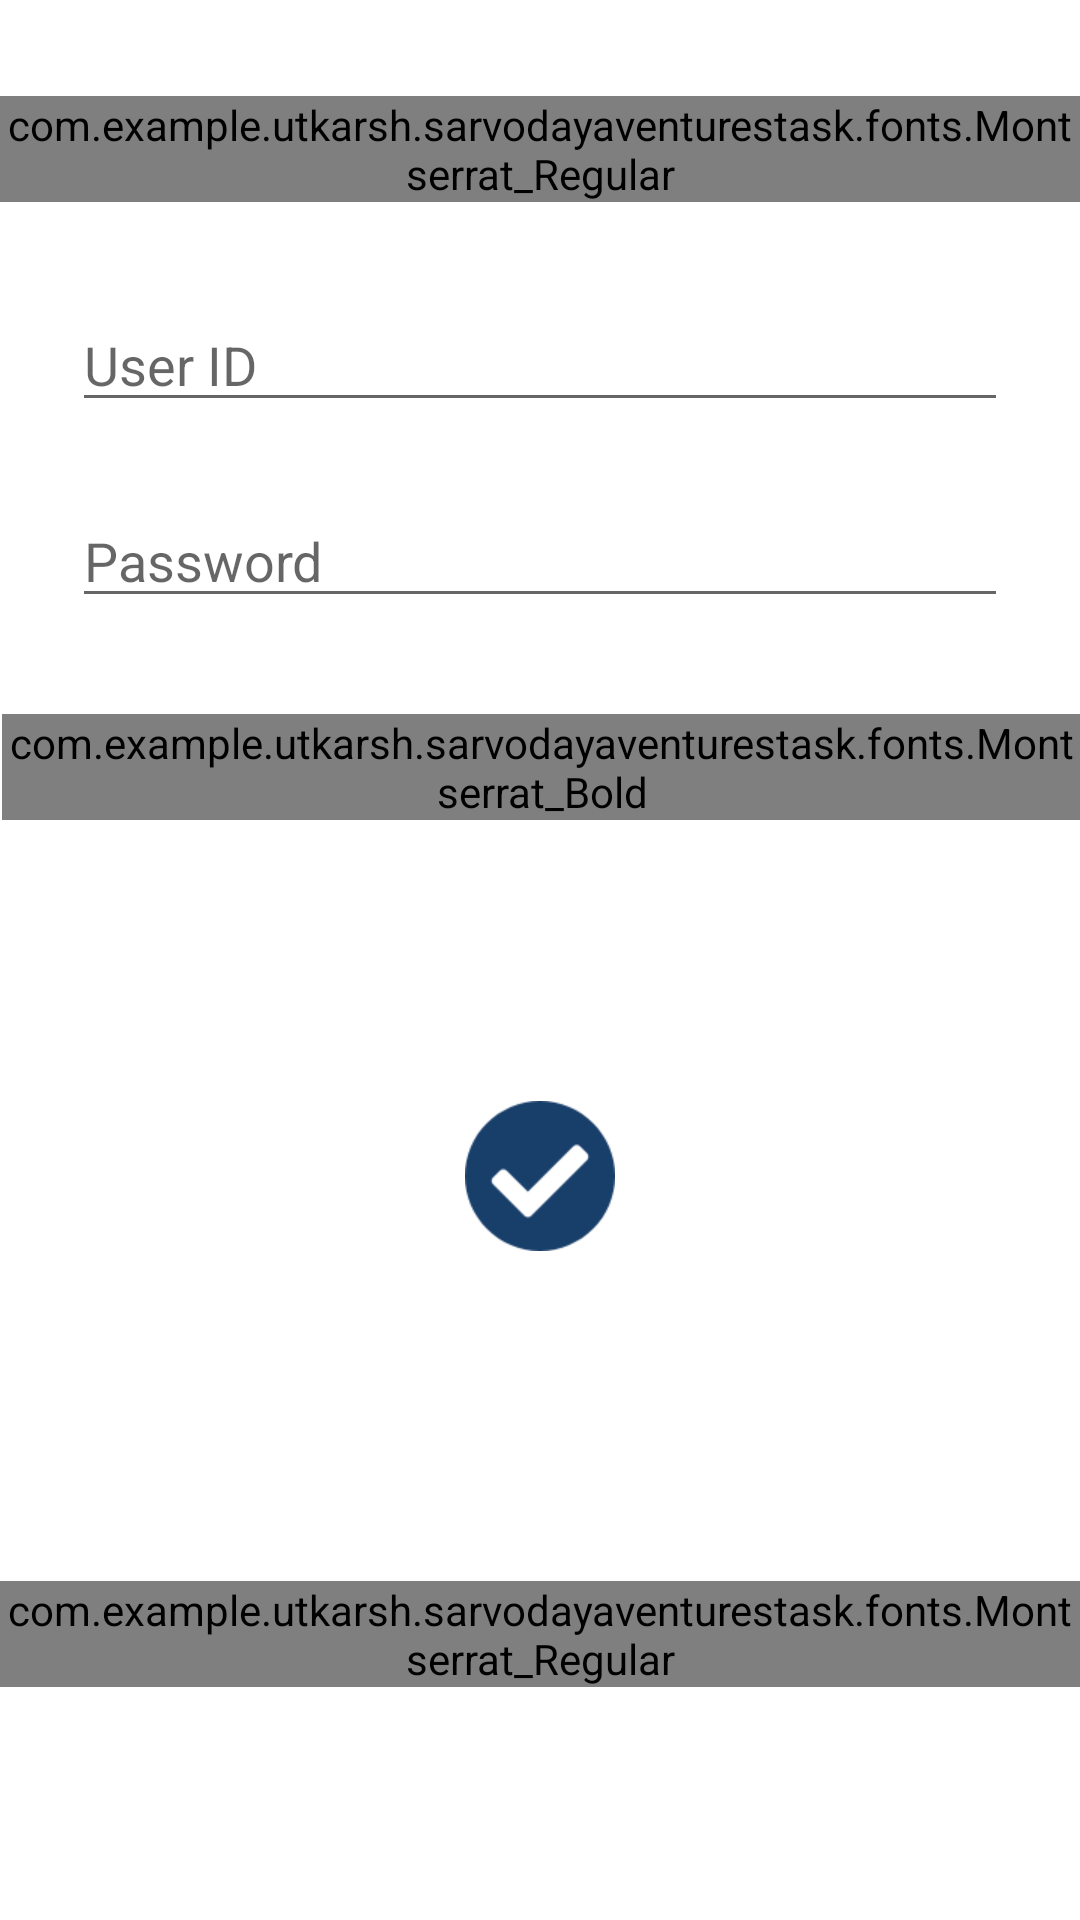

Here is an Android app screen rendered from its layout file. Give the layout XML and the strings, colors and styles it references.
<!-- AndroidManifest.xml: application theme AppTheme -->
<!-- res/layout/activity_main.xml -->
<?xml version="1.0" encoding="utf-8"?>
<android.support.constraint.ConstraintLayout
    xmlns:android="http://schemas.android.com/apk/res/android"
    xmlns:app="http://schemas.android.com/apk/res-auto"
    xmlns:tools="http://schemas.android.com/tools"
    android:layout_width="match_parent"
    android:layout_height="match_parent"
    tools:context=".MainActivity"
    android:id="@+id/content1"
    android:background="#fff">

    <com.example.utkarsh.sarvodayaventurestask.fonts.Montserrat_Regular
        android:id="@+id/textView"
        android:layout_width="wrap_content"
        android:layout_height="wrap_content"
        android:layout_marginTop="32dp"
        android:text="Login"
        android:textColor="#183E6A"
        android:textSize="24sp"
        app:layout_constraintEnd_toEndOf="parent"
        app:layout_constraintStart_toStartOf="parent"
        app:layout_constraintTop_toTopOf="parent" />

    <EditText
        android:id="@+id/ed_ID"
        android:layout_width="0dp"
        android:layout_height="wrap_content"
        android:layout_marginEnd="24dp"
        android:layout_marginLeft="24dp"
        android:layout_marginRight="24dp"
        android:layout_marginStart="24dp"
        android:layout_marginTop="32dp"
        android:ems="10"
        android:inputType="textPersonName"
        android:hint="User ID"
        app:layout_constraintEnd_toEndOf="parent"
        app:layout_constraintStart_toStartOf="parent"
        app:layout_constraintTop_toBottomOf="@+id/textView" />

    <EditText
        android:id="@+id/ed_pass"
        android:layout_width="0dp"
        android:layout_height="wrap_content"
        android:layout_marginEnd="24dp"
        android:layout_marginLeft="24dp"
        android:layout_marginRight="24dp"
        android:layout_marginStart="24dp"
        android:layout_marginTop="24dp"
        android:ems="10"
        android:hint="Password"
        android:inputType="textPassword"
        app:layout_constraintEnd_toEndOf="parent"
        app:layout_constraintStart_toStartOf="parent"
        app:layout_constraintTop_toBottomOf="@+id/ed_ID" />

    <ImageView
        android:id="@+id/imageView3"
        android:layout_width="50dp"
        android:layout_height="50dp"
        android:layout_marginTop="24dp"
        android:layout_marginBottom="32dp"
        android:src="@drawable/check_circle"
        app:layout_constraintBottom_toTopOf="@+id/textView2"
        app:layout_constraintEnd_toEndOf="parent"
        app:layout_constraintStart_toStartOf="parent"
        app:layout_constraintTop_toBottomOf="@+id/textView14" />

    <com.example.utkarsh.sarvodayaventurestask.fonts.Montserrat_Regular
        android:id="@+id/textView2"
        android:layout_width="wrap_content"
        android:layout_height="wrap_content"
        android:layout_marginBottom="8dp"
        android:layout_marginTop="8dp"
        android:text="Forgot Password ?"
        android:textColor="#183E6A"
        android:textSize="16sp"
        app:layout_constraintBottom_toBottomOf="parent"
        app:layout_constraintEnd_toEndOf="parent"
        app:layout_constraintHorizontal_bias="0.502"
        app:layout_constraintStart_toStartOf="parent"
        app:layout_constraintTop_toBottomOf="@+id/imageView3" />

    <ProgressBar
        android:id="@+id/progressBar3"
        style="?android:attr/progressBarStyle"
        android:layout_width="wrap_content"
        android:layout_height="wrap_content"
        android:layout_marginBottom="8dp"
        android:layout_marginTop="8dp"
        android:visibility="gone"
        android:indeterminateTint="#183E6A"
        app:layout_constraintBottom_toTopOf="@+id/imageView3"
        app:layout_constraintEnd_toEndOf="parent"
        app:layout_constraintStart_toStartOf="parent"
        app:layout_constraintTop_toBottomOf="@+id/ed_pass" />

    <com.example.utkarsh.sarvodayaventurestask.fonts.Montserrat_Bold
        android:id="@+id/textView14"
        android:layout_width="wrap_content"
        android:layout_height="wrap_content"
        android:layout_marginStart="8dp"
        android:layout_marginLeft="8dp"
        android:layout_marginTop="32dp"
        android:layout_marginEnd="8dp"
        android:layout_marginRight="8dp"
        android:text="New User? Register."
        android:textColor="#183E6A"
        android:textSize="18sp"
        app:layout_constraintEnd_toEndOf="parent"
        app:layout_constraintHorizontal_bias="0.477"
        app:layout_constraintStart_toStartOf="parent"
        app:layout_constraintTop_toBottomOf="@+id/ed_pass" />

</android.support.constraint.ConstraintLayout>
<!-- resources referenced by this layout -->
<resources>
  <!-- drawable check_circle: png bitmap (drawable-v24, 2989 bytes) -->
  <style name="AppTheme" parent="Theme.AppCompat.Light.NoActionBar">
          
          <item name="colorPrimary">@color/colorPrimary</item>
          <item name="colorPrimaryDark">#ffffff</item>
          <item name="colorAccent">@color/colorAccent</item>
          <item name="android:windowLightStatusBar">true</item>
      </style>
  <!-- not gathered from this repository: default colours our renderer supplied (Android Studio template values) -->
  <color name="colorPrimary">#FF6200EE</color>
  <color name="colorAccent">#FF03DAC5</color>
</resources>
